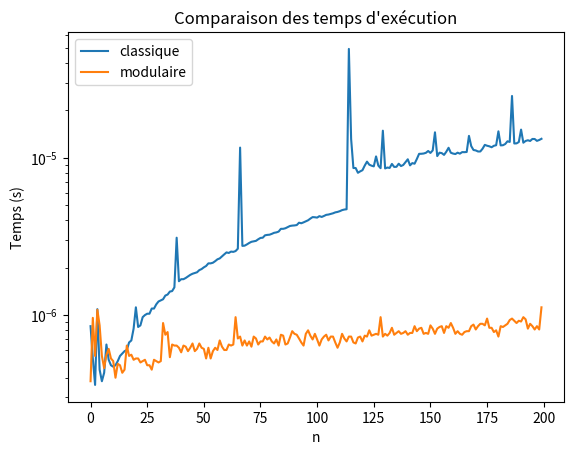

This chart was generated by the following Python code:
import matplotlib.pyplot as plt
import time

def puissance(a, n):
    if n == 0:
        return 1
    else:
        return a * puissance(a, n-1)


def puissance_mod(a, n):
    if n == 0:
        return 1
    if n % 2 == 0:
        return puissance_mod(a*a, n//2)
    else:
        return a * puissance_mod(a*a, (n-1)//2)


def mesure_puissance(n):
    t0 = time.perf_counter()
    p = puissance(3,n)
    return time.perf_counter()-t0

def mesure_puissance_mod(n):
    t0 = time.perf_counter()
    p = puissance_mod(3,n)
    return time.perf_counter()-t0


x = list(range(200))

y1 = [mesure_puissance(k) for k in x]
y2 = [mesure_puissance_mod(k) for k in x]

plt.clf()
#plt.figure(figsize=(25, 15))  # Largeur, Hauteur
plt.plot(x, y1, label='classique')
plt.plot(x, y2, label='modulaire')
plt.yscale('log')  # Échelle logarithmique
plt.xlabel('n')
plt.ylabel('Temps (s)')
plt.title('Comparaison des temps d\'exécution')
plt.legend(loc='upper left')
plt.show()
